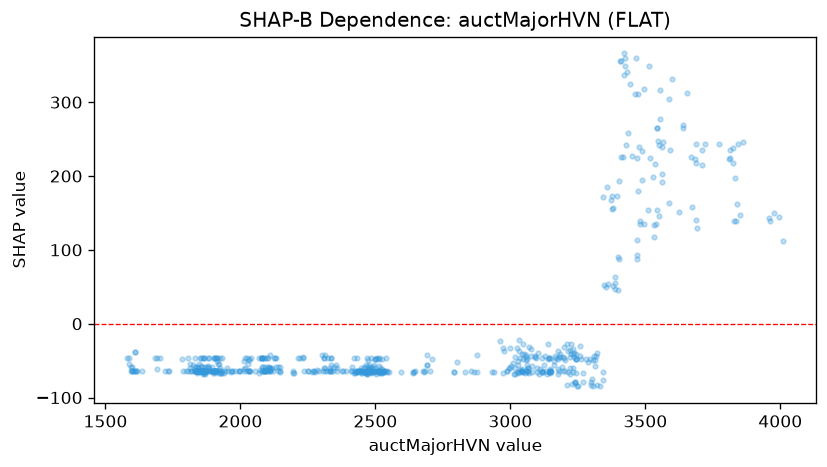

Source data for this figure (header and first rows):
feature_value, shap_value
1634, -64.16
1611, -38.37
1589, -46.6
1593, -59.06
1608, -64.16
1603, -64.16
1597, -64.16
1580, -46.6
1586, -54.92
1597, -59.06
1611, -64.16
1616, -64.16
1611, -38.37
1614, -64.16
1596, -64.16
1600, -64.16
1690, -46.6
1684, -46.6
1701, -46.6
1692, -61.12
1722, -64.16
1733, -64.16
1735, -64.16
1788, -64.16
1782, -47.68
1798, -64.16
1814, -60.06
1806, -46.6
1816, -64.16
1805, -64.16
1849, -64.16
1854, -64.16
1854, -64.16
1862, -64.16
1862, -64.16
1862, -64.16
1920, -62.53
1880, -58.77
1917, -64.16
1915, -46.6
1905, -46.6
1905, -64.16
1907, -64.16
1898, -64.16
1884, -60.02
1867, -67.71
1866, -46.6
1864, -46.6
1875, -64.16
1875, -64.16
1866, -65.26
1861, -64.16
1842, -60.06
1842, -58.39
1844, -64.16
1835, -64.16
1845, -54.96
1846, -64.16
1888, -64.16
1864, -64.16
... 562 more rows
